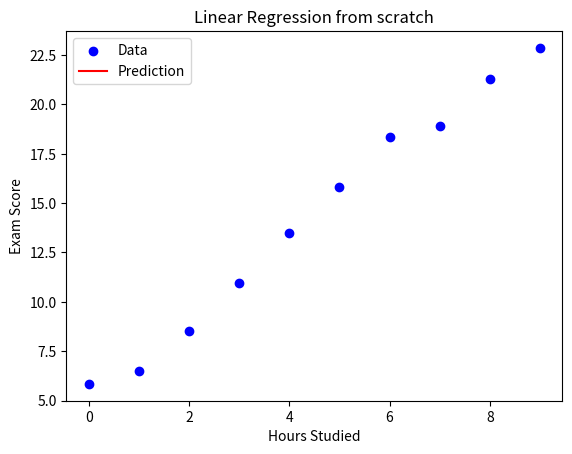

This figure's Python source: (Note: this script raises an exception after producing the figure.)
import numpy as np
import matplotlib.pyplot as plt

# Generate datasets
X = np.arange(0, 10, 1) # from 0 up to 9
# 2 * X + 5 define linear relationship
# np.random.randn(len(X)) generate random 10 numbers to each value of X to be useful for testing 
# 5 make dataset start higher not from 0
y = 2 * X + 5 + np.random.randn(len(X)) # len(X) is noise

# convert to columns for matrix multiplication
#  -1 means fugure out correct rows automatically
# 1 means make only one column means 1D
X = X.reshape(-1, 1) # shape (10, 1)
y = y.reshape(-1, 1) # shape (10, 1)

# normalize feature to make training daster
X_max = np.max(X)
X_min = np.min(X)

y_max = np.max(y)
y_min = np.max(y)

# make stable gradient descent, equal importance, numerical safety
y_normalized = (y - y_min) / (y_max - y_min)
X_normalzied = (X - X_min) / (X_max - X_min)

# initialized parameters
w = np.array([[0.0]]) # weight
b = 0.0
learning_rate = 0.1
# epochs repeat many time for better learning 
epochs = 1000
# make gradient update scalable it takes the shape of array is used to update weight
m = X_normalzied.shape[0] # number of samples

# train model gradient descent
# this is how the model learns
for i in range(epochs):
    # compute predicted values using w and b
    y_pred = X_normalzied @ w + b

    # compute gradients
    dw = (2/m) * (X_normalzied.T @ (y_pred - y_normalized))
    db = (2/m) * np.sum(y_pred - y_normalized)

    # update parameters
    w -= learning_rate * dw
    b = learning_rate * db

# Make smooth predictions for ploting
x_plot = np.linspace(0, 10, 100).reshape(-1, 1)
x_plot_norm = (x_plot - X_min) / (X_max - X_min)
y_plot_norm = (x_plot_norm @ w + b)

# denormalize predictions
y_plot = y_plot_norm * (y_max - y_min) + y_min

plt.scatter(X, y, color='blue', label='Data')
plt.plot(x_plot, y_plot, color='red', label='Prediction')
plt.xlabel('Hours Studied')
plt.ylabel('Exam Score')
plt.title('Linear Regression from scratch')
plt.legend()
plt.show()


# predict for new value
hours = 7
hours_norm = (hours - X_min) / (X_max - X_min)
predicted_score_norm = hours_norm * w + b
predicted_score = predicted_score_norm * (y_max - y_min) + y_min
print(f"Predicred score from {hours} hours: {predicted_score[0][0]:2.f}")